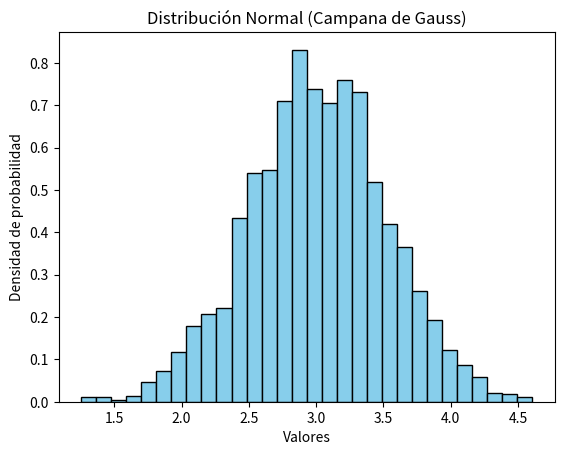

Python code for this plot:
import matplotlib.pyplot as plt
import numpy as np

mu = 3
sigma = 0.5
n = 2500
vals = np.random.normal(loc=mu, scale=sigma, size=n)
print(vals)

# 1. Crear el histograma con 30 barras
plt.hist(vals, bins=30, edgecolor="black", color="skyblue", density=True)

# 2. Agregar títulos y etiquetas a los ejes
plt.title("Distribución Normal (Campana de Gauss)")
plt.xlabel("Valores")
plt.ylabel("Densidad de probabilidad")

# 3. Mostrar el gráfico en pantalla
plt.show()
